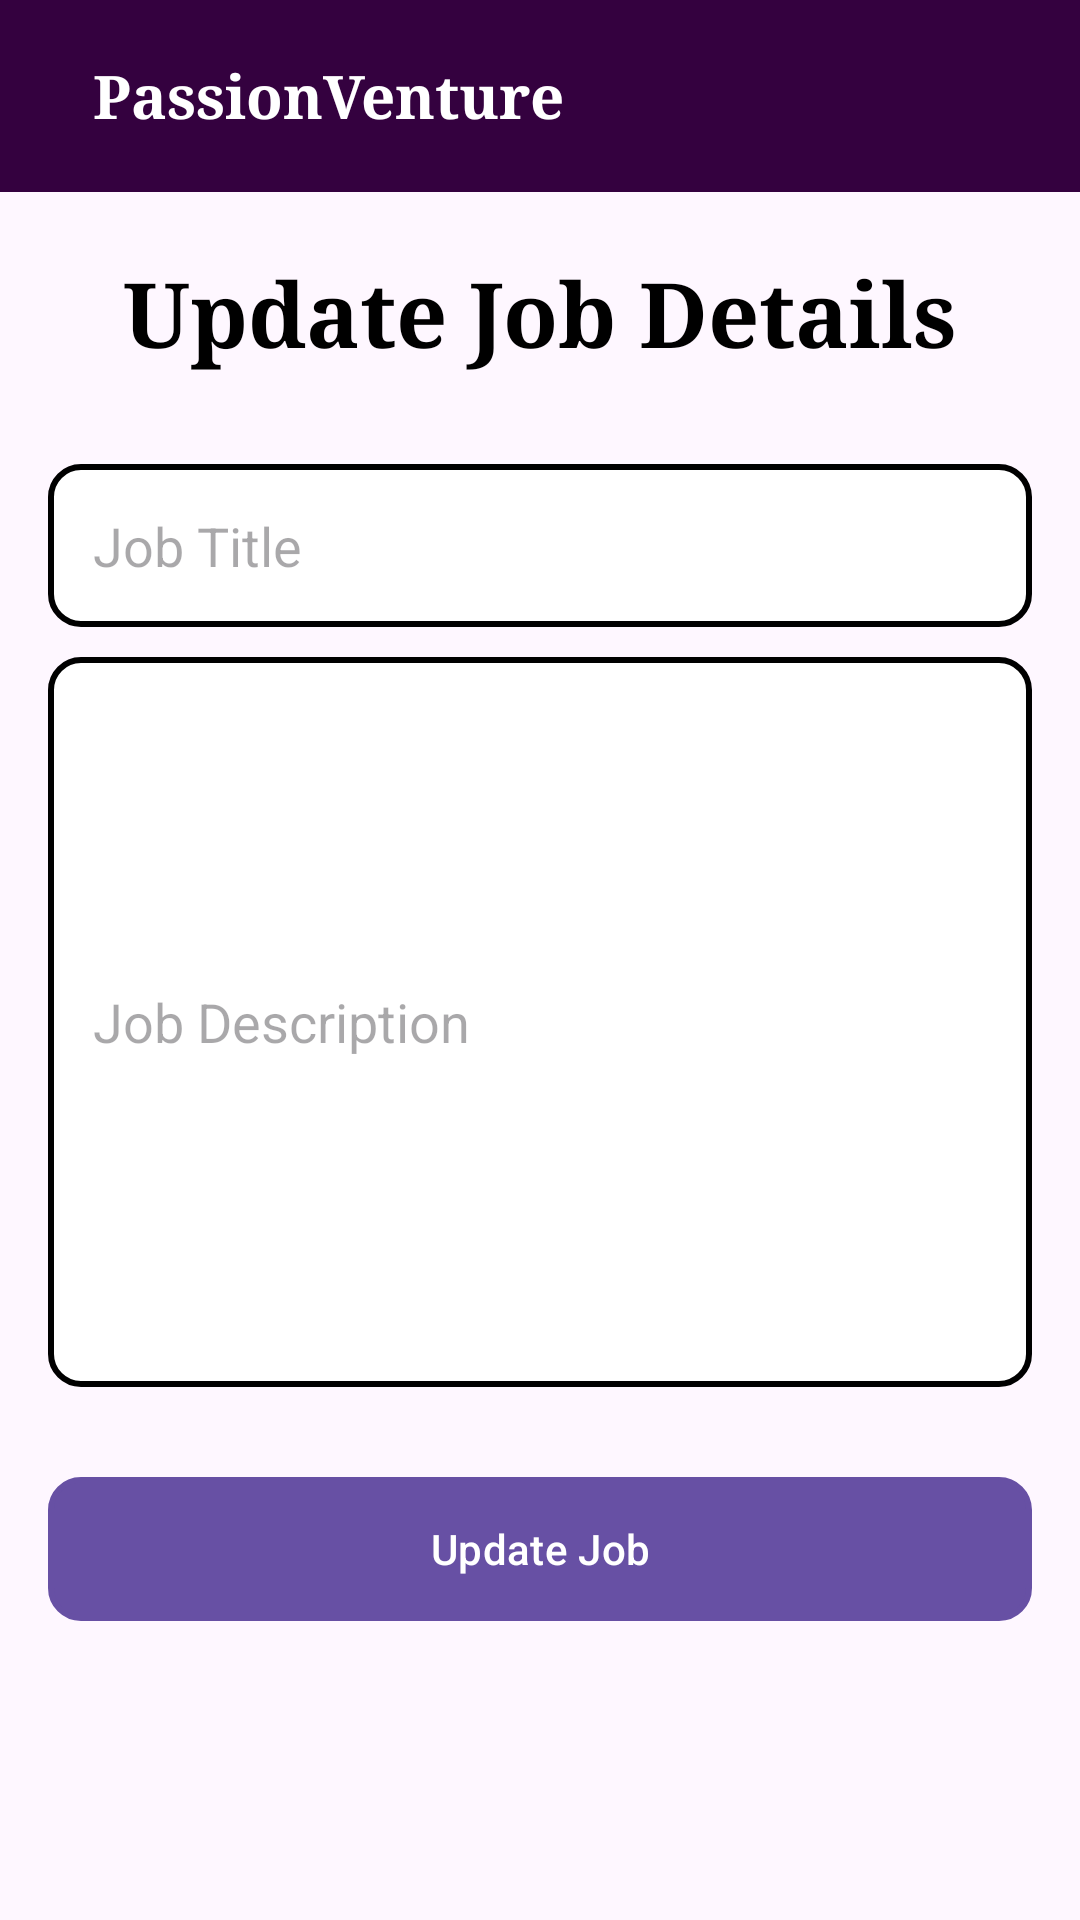

Layout XML and referenced resources for this Android screen:
<!-- AndroidManifest.xml: application theme Theme.PassionVenture -->
<!-- res/layout/activity_update_contribution.xml -->
<?xml version="1.0" encoding="utf-8"?>
<RelativeLayout xmlns:android="http://schemas.android.com/apk/res/android"
    xmlns:app="http://schemas.android.com/apk/res-auto"
    xmlns:tools="http://schemas.android.com/tools"
    android:layout_width="match_parent"
    android:layout_height="match_parent"
    tools:context=".UpdateContribution">

    <androidx.appcompat.widget.Toolbar
        android:id="@+id/toolbar"
        android:layout_width="match_parent"
        android:layout_height="?attr/actionBarSize"
        android:background="#34013f"
        android:elevation="4dp"
        android:layout_alignParentTop="true">

        
        <RelativeLayout
            android:id="@+id/toolbarContainer"
            android:layout_width="match_parent"
            android:layout_height="match_parent">

            <ImageButton
                android:id="@+id/backButton"
                android:layout_width="wrap_content"
                android:layout_height="wrap_content"
                android:layout_alignParentStart="true"
                android:layout_centerVertical="true"
                android:background="@drawable/arrow"
                android:contentDescription="Back"
                tools:ignore="TouchTargetSizeCheck" />

            <TextView
                android:id="@+id/txt1"
                android:layout_width="wrap_content"
                android:layout_height="wrap_content"
                android:layout_toRightOf="@id/backButton"
                android:layout_centerVertical="true"
                android:layout_marginStart="15dp"
                android:fontFamily="serif"
                android:text="PassionVenture"
                android:textColor="@android:color/white"
                android:textSize="20sp"
                android:textStyle="bold" />
        </RelativeLayout>
    </androidx.appcompat.widget.Toolbar>

    <ScrollView
        android:layout_width="match_parent"
        android:layout_height="match_parent"
        android:layout_below="@id/toolbar">

        <RelativeLayout
            android:layout_width="match_parent"
            android:layout_height="wrap_content">

            <TextView
                android:id="@+id/title"
                android:layout_width="wrap_content"
                android:layout_height="wrap_content"
                android:layout_centerHorizontal="true"
                android:layout_marginStart="20dp"
                android:layout_marginTop="20dp"
                android:layout_marginEnd="20dp"
                android:layout_marginBottom="20dp"
                android:text="Update Job Details"
                android:fontFamily="serif"
                android:textColor="@color/black"
                android:textSize="30sp"
                android:textStyle="bold" />

            <EditText
                android:id="@+id/editTextTitle"
                android:layout_width="match_parent"
                android:layout_height="wrap_content"
                android:layout_centerHorizontal="true"
                android:layout_marginHorizontal="16dp"
                android:layout_marginTop="10dp"
                android:layout_below="@id/title"
                android:hint="Job Title"
                android:background="@drawable/rounded_corners"
                android:padding="15dp"
                tools:ignore="TouchTargetSizeCheck" />

            <EditText
                android:id="@+id/editTextDesc"
                android:layout_width="match_parent"
                android:layout_height="wrap_content"
                android:layout_below="@id/editTextTitle"
                android:layout_centerHorizontal="true"
                android:layout_marginHorizontal="16dp"
                android:layout_marginTop="10dp"
                android:background="@drawable/rounded_corners"
                android:padding="15dp"
                android:minLines="10"
                android:hint="Job Description"
                tools:ignore="TouchTargetSizeCheck" />

            <Button
                android:id="@+id/buttonUpdateJob"
                android:layout_width="match_parent"
                android:layout_height="wrap_content"
                android:layout_marginTop="30dp"
                android:layout_marginBottom="50dp"
                android:layout_marginHorizontal="16dp"
                android:layout_centerHorizontal="true"
                android:background="@drawable/button_corners"
                android:layout_below="@id/editTextDesc"
                android:text="Update Job" />

        </RelativeLayout>
    </ScrollView>

</RelativeLayout>
<!-- resources referenced by this layout -->
<resources>
  <color name="black">#FF000000</color>
  <!-- drawable button_corners (drawable) -->
  <?xml version="1.0" encoding="utf-8"?>
  <shape xmlns:android="http://schemas.android.com/apk/res/android">
      <corners android:radius="10dp" /> 
      <solid android:color="#fc9003" /> 
      <stroke
          android:color="@color/black"
          android:width="2dp"/> 
  </shape>
  <!-- drawable rounded_corners (drawable) -->
  <?xml version="1.0" encoding="utf-8"?>
  <shape xmlns:android="http://schemas.android.com/apk/res/android">
      <corners android:radius="10dp" /> 
      <solid android:color="#FFFF" /> 
      <stroke
          android:width="2dp"
          android:color="@color/black" />
  </shape>
  <style name="Theme.PassionVenture" parent="Theme.MaterialComponents.Light.DarkActionBar">
          
          <item name="colorPrimary">@color/purple_500</item>
          <item name="colorPrimaryVariant">@color/purple_700</item>
          <item name="colorOnPrimary">@color/white</item>
          
          <item name="colorSecondary">@color/teal_200</item>
          <item name="colorSecondaryVariant">@color/teal_700</item>
          <item name="colorOnSecondary">@color/black</item>
          
          <item name="android:statusBarColor">?attr/colorPrimaryVariant</item>
          
      </style>
  <color name="purple_500">#FF6200EE</color>
  <color name="purple_700">#FF3700B3</color>
  <color name="white">#FFFFFFFF</color>
  <color name="teal_200">#FF03DAC5</color>
  <color name="teal_700">#FF018786</color>
</resources>
